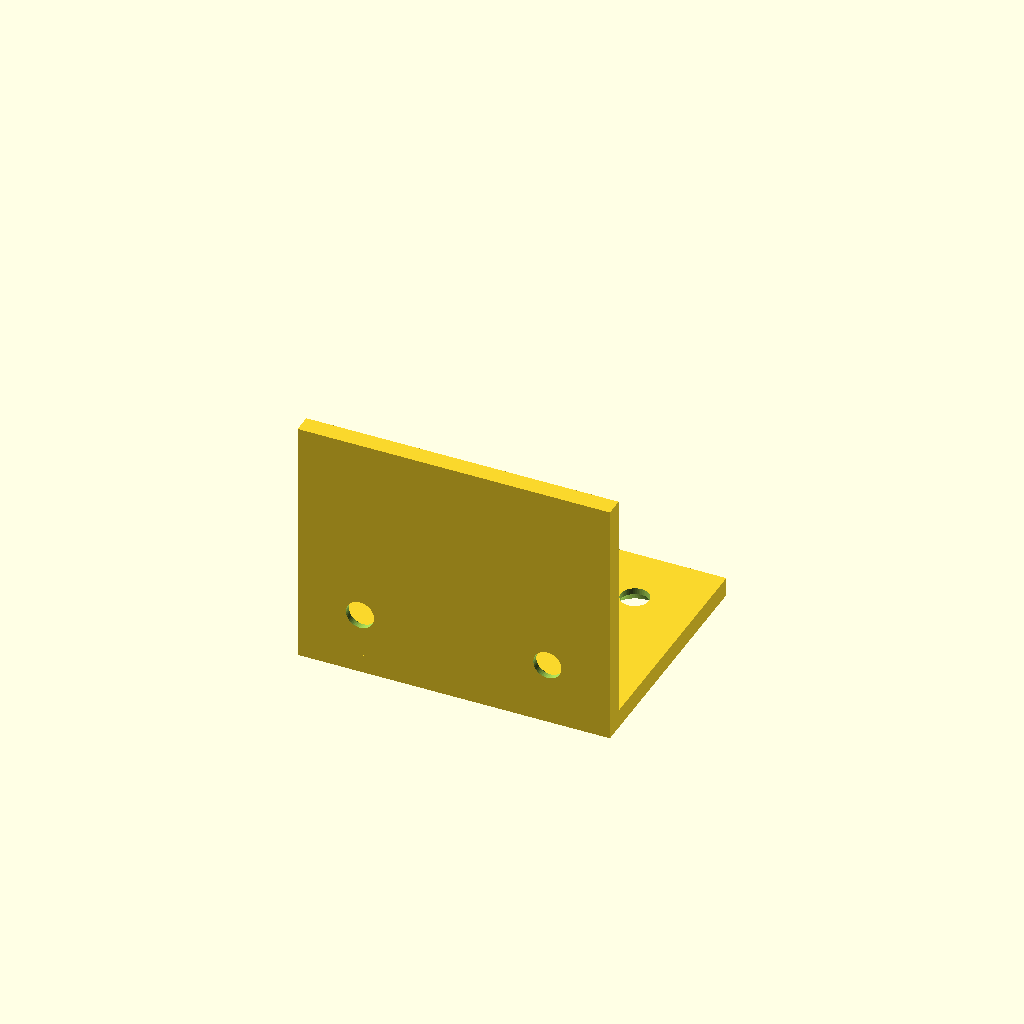
Cell 1: the model at its default parameters.
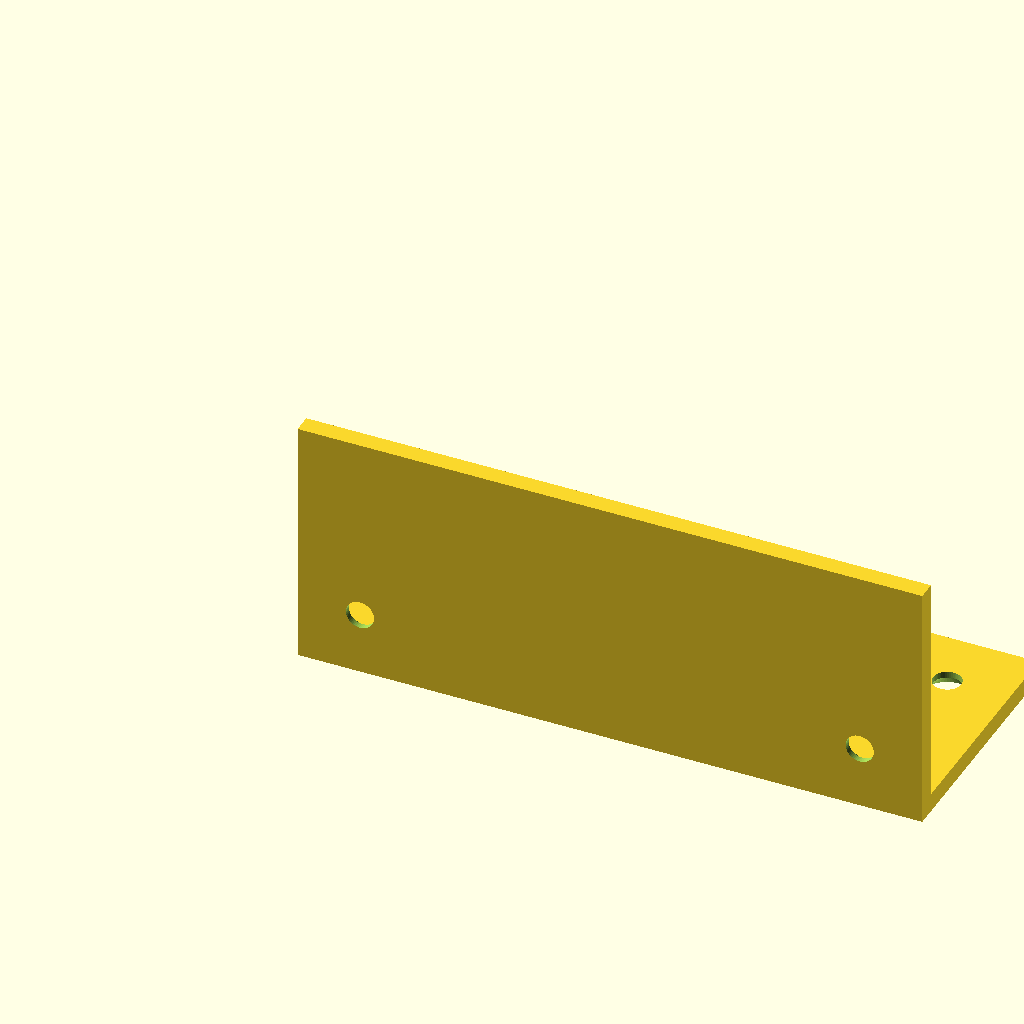
Cell 2: the same model with width = 100.
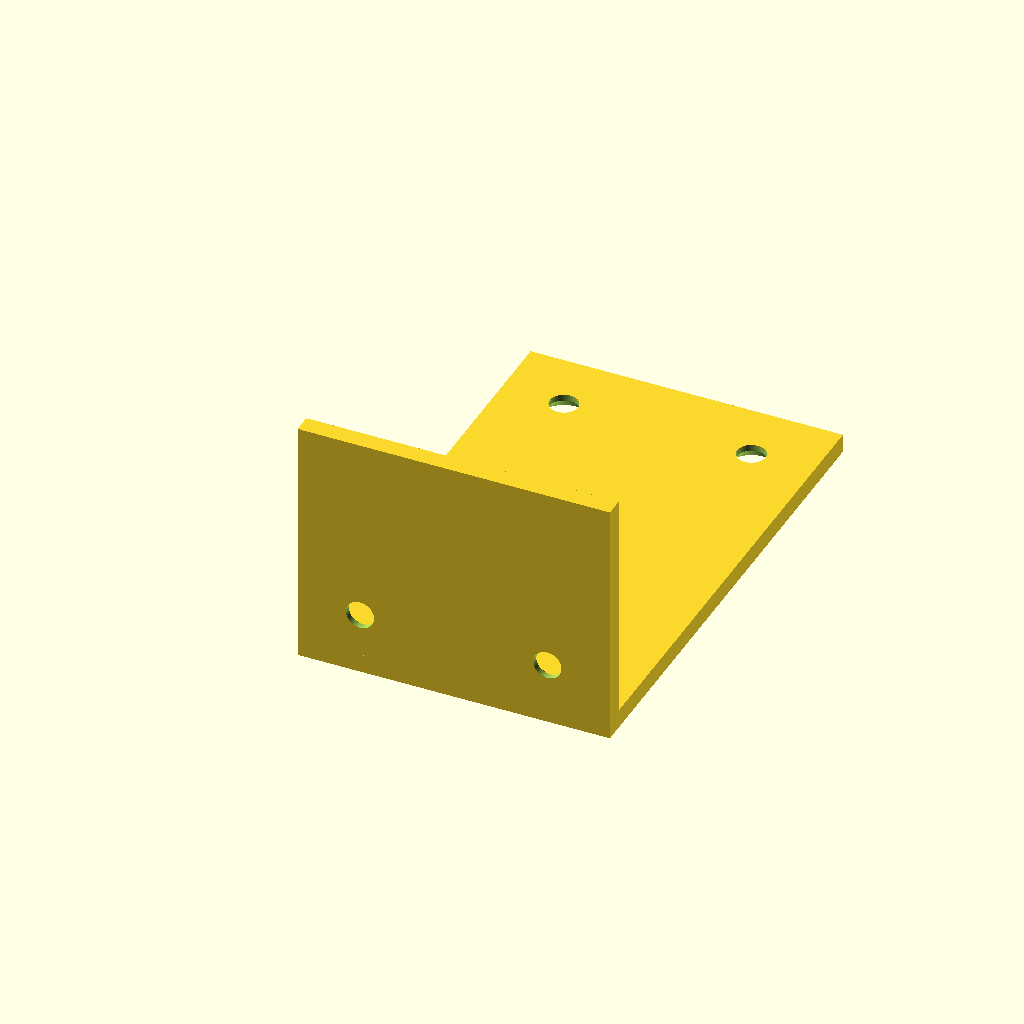
Cell 3: the same model with depth = 80.
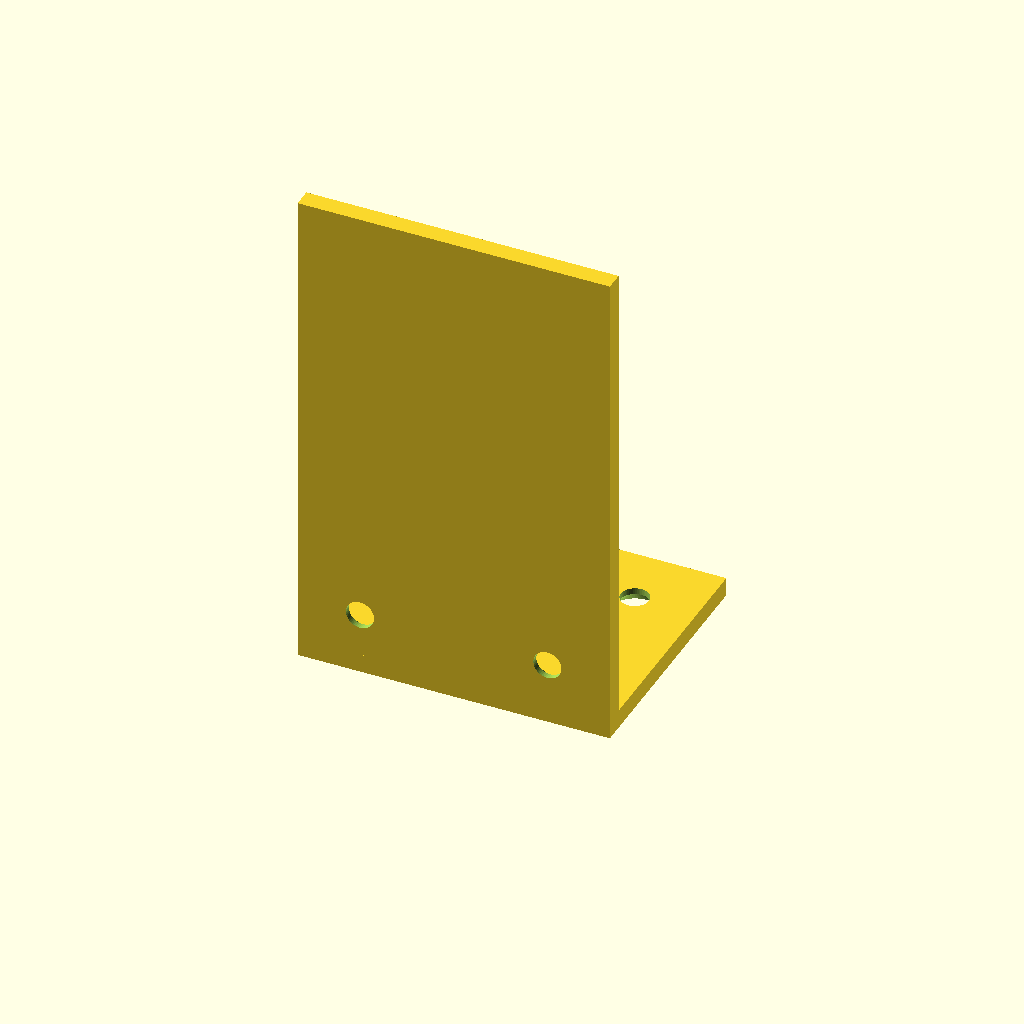
Cell 4: height = 80 (everything else at default).
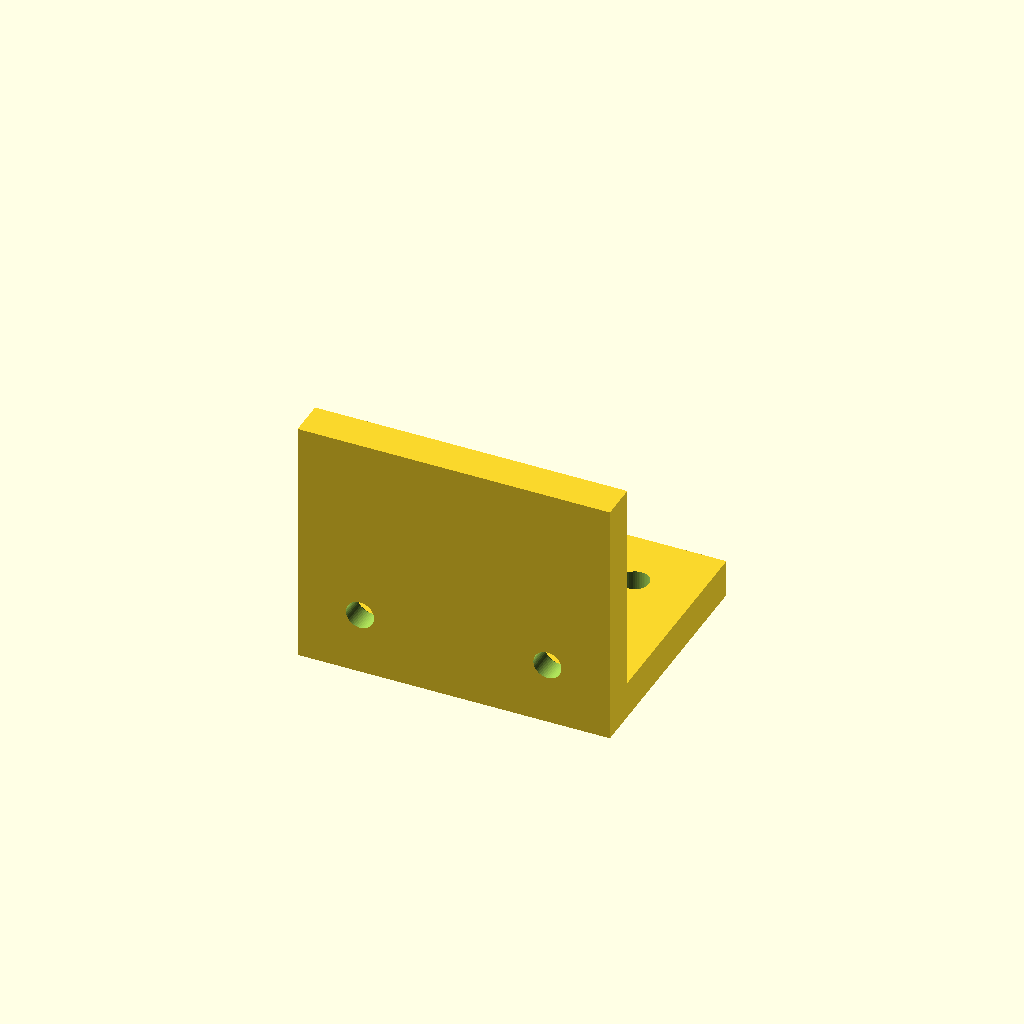
Cell 5: thickness = 6 (everything else at default).
One fixed orthographic camera (rotation 55°, 0°, 25°; colour scheme Cornfield) for every cell.
The OpenSCAD source (results/tier-2-l-bracket/bare-think-off_claude-sonnet-5-5615a4efeed5-2026-09-05T11-53-44-985Z/final.scad):
// L字金具 (L-bracket)
// 水平面: 50(幅X) x 40(奥行きY) x 3(厚みZ)
// 垂直面: 50(幅X) x 40(高さZ) x 3(厚みY)
// 内側コーナーが原点

width = 50;      // X方向の幅
depth = 40;      // 水平面の奥行き(Y)
height = 40;     // 垂直面の高さ(Z)
thickness = 3;   // 板厚

hole_dia = 4.5;      // 貫通穴径
csk_dia = 8;         // 皿座面径
csk_depth = 2;       // 皿座面深さ
edge_offset = 10;    // 縁から穴中心までの距離
hole_spacing = width - 2 * edge_offset; // 左右2穴の間隔

module countersunk_hole(depth_total) {
    // depth_total: 板厚全体を貫通させる長さ
    union() {
        // 貫通穴
        cylinder(h = depth_total * 2, d = hole_dia, center = true, $fn = 50);
        // 皿座面(円錐台) - 上端がcsk_dia, 下端がhole_dia
        translate([0, 0, depth_total/2 - csk_depth])
            cylinder(h = csk_depth + 0.01, d1 = hole_dia, d2 = csk_dia, $fn = 50);
    }
}

module horizontal_plate() {
    difference() {
        // 水平面: X: 0~50, Y: 0~40, Z: 0~3
        translate([0, 0, 0])
            cube([width, depth, thickness]);

        // 皿穴(外側=下面 Z=0 側に皿座面を向ける)
        for (x = [edge_offset, width - edge_offset]) {
            translate([x, depth - edge_offset, thickness/2])
                rotate([180, 0, 0])
                    countersunk_hole(thickness);
        }
    }
}

module vertical_plate() {
    difference() {
        // 垂直面: X: 0~50, Y: 0~3, Z: 0~40
        translate([0, 0, 0])
            cube([width, thickness, height]);

        // 皿穴(外側=手前面 Y=0 側に皿座面を向ける)
        for (x = [edge_offset, width - edge_offset]) {
            translate([x, thickness/2, edge_offset])
                rotate([-90, 0, 0])
                    countersunk_hole(thickness);
        }
    }
}

module l_bracket() {
    horizontal_plate();
    vertical_plate();
}

l_bracket();
Customizer parameters (derived from the source; name, type, default, range or options):
width: number, default 50
depth: number, default 40
height: number, default 40
thickness: number, default 3
hole_dia: number, default 4.5
csk_dia: number, default 8
csk_depth: number, default 2
edge_offset: number, default 10
